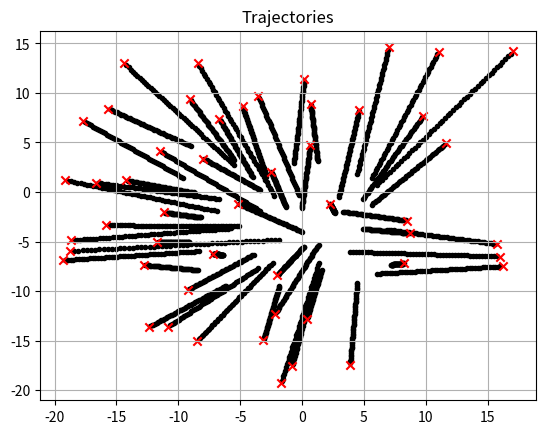

Python code for this plot:
import numpy as np
import matplotlib.pyplot as plt
from scipy.spatial.distance import cdist
from scipy.optimize import linear_sum_assignment

class CAPT:
    """
[redacted]
    (https://journals.sagepub.com/doi/10.1177/0278364913515307). Certain 
    parts of this code are originally from the Alelab GNN library 
    (https://github.com/alelab-upenn).
    ...
    
    Attributes
    ----------
    n_agents : int
              The total number of agents that will take part in the simulation
    n_samples : int
        The total number of samples.
    comm_radius : double
        The communication radius between agents (determines initial spacing between agents)
    min_dist : double
        The minimum distance between each agent
    
    Methods
    -------
    computeInitialPositions : np.array (n_samples x 2 x n_agents)
    """

    def __init__(self, n_agents, comm_radius, min_dist, n_samples, t_f):
        self.zeroTolerance = 1e-7
        self.n_agents = n_agents
        self.comm_radius = comm_radius
        self.min_dist = min_dist
        self.n_goals = n_agents
        
        self.t_f = t_f
    
        self.X = self.compute_agents_initial_positions(n_agents, 
                                                                 n_samples, 
                                                                 comm_radius)
        
        
        self.G = self.compute_goals_initial_positions(self.n_goals, 
                                                                  n_samples)
        
        self.phi = self.compute_assignment_matrix()
        
        self.Phi = np.kron(self.phi, np.eye(self.n_goals))
    
    def compute_agents_initial_positions(self, n_agents, n_samples, comm_radius,
                                        min_dist = 0.1, **kwargs):
        """ 
        Generates a NumPy array with the 
        initial x, y position for each of the n_agents
    
        Parameters
        ----------
        n_agents : int
            The total number of agents that will take part in the simulation
        n_samples : int
            The total number of samples.
        comm_radius : double
            The communication radius between agents (determines initial spacing between agents)
        min_dist : double
            The minimum distance between each agent
    
        Returns
        -------
        np.array (n_samples x 2 x n_agents) 
        """
        
        assert min_dist * (1.+self.zeroTolerance) <= comm_radius * (1.-self.zeroTolerance)
        
        min_dist = min_dist * (1. + self.zeroTolerance)
        comm_radius = comm_radius * (1. - self.zeroTolerance)
     
            
        # This is the fixed distance between points in the grid
        distFixed = (comm_radius + min_dist)/(2.*np.sqrt(2))
        
        # This is the standard deviation of a uniform perturbation around
        # the fixed point.
        distPerturb = (comm_radius - min_dist)/(4.*np.sqrt(2))
        
        # How many agents per axis
        n_agentsPerAxis = int(np.ceil(np.sqrt(n_agents)))
        
        axisFixedPos = np.arange(-(n_agentsPerAxis * distFixed)/2,
                                    (n_agentsPerAxis * distFixed)/2,
                                    step = distFixed)
        
        # Repeat the positions in the same order (x coordinate)
        xFixedPos = np.tile(axisFixedPos, n_agentsPerAxis)
    
        # Repeat each element (y coordinate)
        yFixedPos = np.repeat(axisFixedPos, n_agentsPerAxis)
        
        # Concatenate this to obtain the positions
        fixedPos = np.concatenate((np.expand_dims(xFixedPos, 0),
                                    np.expand_dims(yFixedPos, 0)),
                                    axis = 0)
        
        # Get rid of unnecessary agents
        fixedPos = fixedPos[:, 0:n_agents]
        
        # Adjust to correct shape
        fixedPos = fixedPos.T
    
        # And repeat for the number of samples we want to generate
        fixedPos = np.repeat(np.expand_dims(fixedPos, 0), n_samples,
                                axis = 0)
        
        # Now generate the noise
        perturbPos = np.random.uniform(low = -distPerturb,
                                        high = distPerturb,
                                        size = (n_samples, n_agents,  2))
        # Initial positions
        initPos = fixedPos + perturbPos
              
        return initPos
        # return initPos.reshape(n_samples, n_agents, 2)
    
    def compute_goals_initial_positions(self, n_goals, n_samples):
        """ 
        Generates a NumPy array with the 
        initial x, y position for each of the n_goals
        
        Parameters
        ----------
        n_agents : int
            The total number of goals that will take part in the simulation
        n_samples : int
            The total number of samples.
        comm_radius : double
            The communication radius between agents (determines initial spacing between agents)
        min_dist : double
            The minimum distance between each agent
        
        Returns
        -------
        np.array (n_samples x 2 x n_agents) 
        """
        
        # Find max/min positions
        x_min = np.min(self.X[0, :, 0]) - 10
        y_min = np.min(self.X[0, :, 1]) - 10
        x_max = np.max(self.X[0, :, 0]) + 10
        y_max = np.max(self.X[0, :, 1]) + 10
      
        # Samples uniform distribution
        x = np.random.uniform(low = x_min, high = x_max, size=n_goals)
        y = np.random.uniform(low = y_min, high = y_max, size=n_goals)
      
        
        # Creates goals array
        goals = np.stack((x, y), axis=1)  
        goals = np.repeat(np.expand_dims(goals, 0), n_samples, axis = 0)
      
        return goals
    
    def plot_initial_positions(self):
        """ 
        Plots initial positions of the goals and agents
        
        Parameters
        ----------
        N/A
        
        Returns
        -------
        N/A
        """
        
        plt.scatter(self.X[0, :, 0], self.X[0, :, 1], label="goals", marker='.')
        plt.scatter(self.G[0, :, 0], self.G[0, :, 1], label="agents", marker='x')
        plt.title("Initial Positions")
        plt.legend()
        plt.show()
    
    def compute_assignment_matrix(self):
        """ 
        Computes assignment matrix using the Hungarian Algorithm
        
        Parameters
        ----------
        N/A
        
        Returns
        -------
        np.array (n_agents x n_goals)
        """
        
        # Obtains the initial posiition arrays
        agents = self.X[0,:,:]
        goals = self.G[0,:,:]
        
        
        # Calculates distance matrix
        distance_matrix = cdist(agents, goals)
      
        # Obtains optimal linear combination
        row_ind, col_ind = linear_sum_assignment(distance_matrix)
      
        # Obtains assignment matrix (binary)
        phi = np.zeros((self.n_agents, self.n_agents))
        phi[row_ind, col_ind] = 1
      
        return phi
    
    def get_beta(self, t):
        """ 
        Computes the polynomial function of time Beta as described in
        the CAPT paper.
        
        Parameters
        ----------
        t : double
            time index such that we obtain β(t)
        
        Returns
        -------
        double (β(t))
        """
        
        t_0 = 0
        t_f = self.t_f
        
        alpha_0 = -t_0 / (t_f - t_0)
        alpha_1 = 1 / (t_f - t_0)
        
        return (alpha_0 * 1 + alpha_1 * t)

    def compute_trajectory(self, t):
        """ 
        Computes the matrix X(t) (agent location) for the input t
        
        Parameters
        ----------
        t : double
            time index such that we obtain X(t)
        
        Returns
        -------
        np.array (n_agents x 2)
        """
        
        beta = self.get_beta(t)
        phi = self.phi
        G = self.G[0,:,:]
        X = self.X[0,:,:]
        N = self.n_agents
        I = np.eye(N)
        
        trajectory = (1 - beta) * X \
            + beta * (phi @ G + (I - phi @ phi.T) @ X)

        return trajectory
    
    def compute_full_trajectory(self, plot=False):
        """ 
        Computes the matrix X(t) (agent location) for all t such
        that t_0 <= t <= t_f and optionally plots it.
        
        Parameters
        ----------
        plot : boolean
            determines whether to plot the trajectory or not
        
        Returns
        -------
        np.array ((t_f / 0.1) x n_agents x 2)
        
        """
        last_index = int(self.t_f / 0.1)
        
        complete_trajectory = np.zeros((last_index, self.n_agents, 2))
        
        for index in np.arange(0, last_index):
            t = index * 0.1
            complete_trajectory[index, :, :] = (self.compute_trajectory(t))
            
            if (plot):
                plt.scatter(complete_trajectory[index][:, 0], 
                            complete_trajectory[index][:, 1], 
                            marker='.', 
                            color='k')
          
        if (plot):    
            plt.scatter(self.G[0, :, 0], self.G[0, :, 1], 
                            label="agents", marker='x', color='r')
            plt.grid()    
            plt.title('Trajectories')
        
        return complete_trajectory
    
capt = CAPT(50, 6, 2, 1, 5)
capt.compute_full_trajectory(plot=True)


